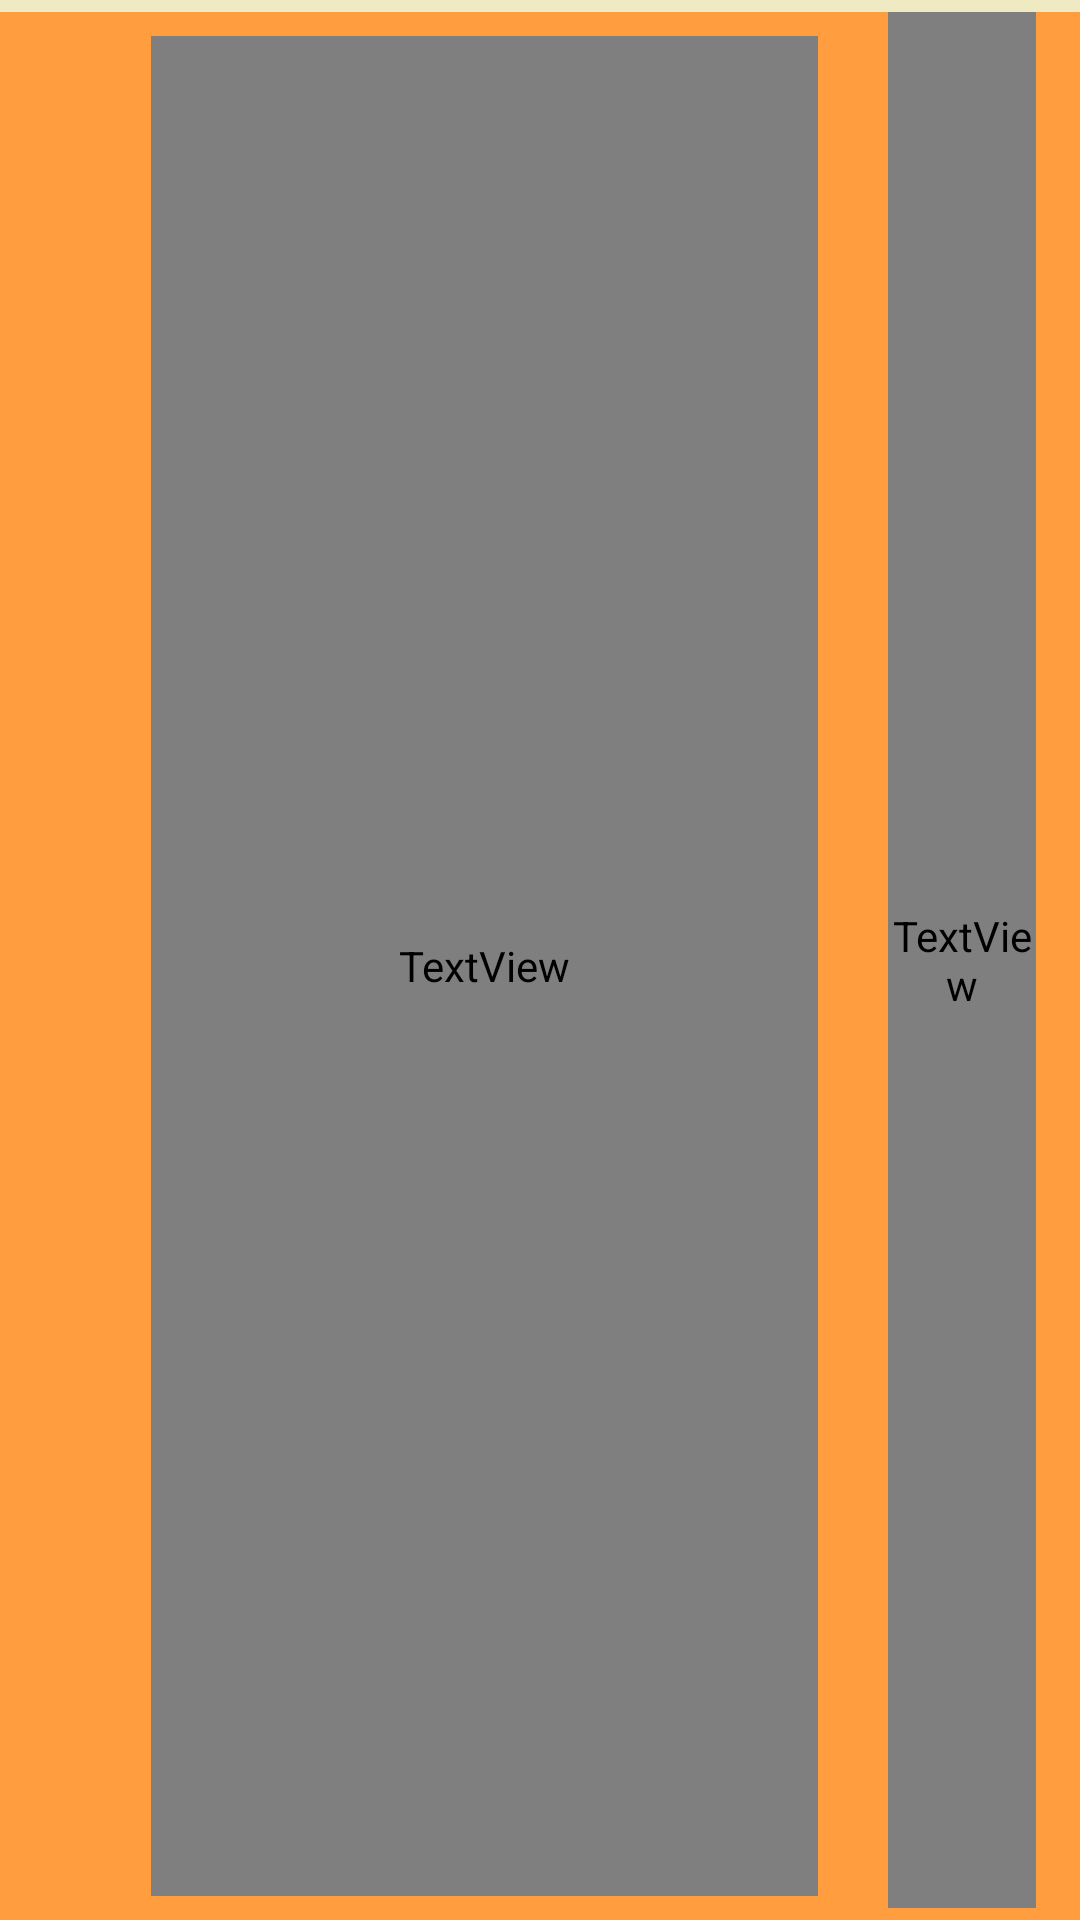

Android layout source for this screen:
<!-- AndroidManifest.xml: application theme Theme.ChineseTakeaway -->
<!-- res/layout/menu_layout_adapter.xml -->
<?xml version="1.0" encoding="utf-8"?>
<androidx.constraintlayout.widget.ConstraintLayout xmlns:android="http://schemas.android.com/apk/res/android"
    xmlns:app="http://schemas.android.com/apk/res-auto"
    xmlns:tools="http://schemas.android.com/tools"
    android:layout_width="match_parent"
    android:layout_height="45dp"
    android:background="@color/app_background"
    tools:context=".AboutActivity">

    <androidx.constraintlayout.widget.Guideline
        android:id="@+id/guideTitleStart"
        android:layout_width="wrap_content"
        android:layout_height="wrap_content"
        android:orientation="horizontal"
        app:layout_constraintGuide_percent="0.0" />

    <ImageView
        android:id="@+id/imgTitleBg"
        android:layout_width="0dp"
        android:layout_height="0dp"
        android:layout_marginTop="4dp"
        android:background="@color/primaryLightColor"
        android:contentDescription="@string/title_bg"
        app:layout_constraintBottom_toBottomOf="parent"
        app:layout_constraintEnd_toEndOf="parent"
        app:layout_constraintStart_toStartOf="parent"
        app:layout_constraintTop_toTopOf="@+id/guideTitleStart" />

    <androidx.constraintlayout.widget.Guideline
        android:id="@+id/guideLogoStart"
        android:layout_width="wrap_content"
        android:layout_height="wrap_content"
        android:orientation="vertical"
        app:layout_constraintGuide_percent="0.02" />

    <ImageView
        android:id="@+id/image_layout_img"
        android:layout_width="0dp"
        android:layout_height="0dp"
        android:layout_marginStart="8dp"
        android:layout_marginTop="8dp"
        android:layout_marginEnd="8dp"
        android:layout_marginBottom="8dp"
        android:contentDescription="@string/food_image"
        app:layout_constraintBottom_toBottomOf="parent"
        app:layout_constraintEnd_toEndOf="@id/guideLogoEnd"
        app:layout_constraintStart_toStartOf="@id/guideLogoStart"
        app:layout_constraintTop_toTopOf="@+id/guideTitleStart"
        tools:srcCompat="@drawable/ctlogo" />

    <androidx.constraintlayout.widget.Guideline
        android:id="@+id/guideLogoEnd"
        android:layout_width="wrap_content"
        android:layout_height="wrap_content"
        android:orientation="vertical"
        app:layout_constraintGuide_percent="0.14" />

    <TextView
        android:id="@+id/fooditem_layout_tv"
        android:layout_width="0dp"
        android:layout_height="0dp"
        android:layout_marginStart="8dp"
        android:layout_marginTop="12dp"
        android:layout_marginEnd="8dp"
        android:layout_marginBottom="8dp"
        android:fontFamily="@font/andada"
        android:gravity="center_vertical"
        android:lines="1"
        android:textColor="@color/white"
        app:autoSizeMaxTextSize="48sp"
        app:autoSizeMinTextSize="12sp"
        app:autoSizeStepGranularity="2sp"
        app:autoSizeTextType="uniform"
        app:layout_constraintBottom_toBottomOf="parent"
        app:layout_constraintEnd_toStartOf="@+id/guideAboutEndLimit"
        app:layout_constraintStart_toEndOf="@+id/image_layout_img"
        app:layout_constraintTop_toTopOf="@+id/guideTitleStart"
        tools:text="Chicken Fried Rice" />

    <androidx.constraintlayout.widget.Guideline
        android:id="@+id/guideNameEnd"
        android:layout_width="wrap_content"
        android:layout_height="wrap_content"
        android:orientation="vertical"
        app:layout_constraintGuide_percent="0.8" />

    <TextView
        android:id="@+id/price_layout_tv"
        android:layout_width="0dp"
        android:layout_height="0dp"
        android:layout_marginStart="8dp"
        android:layout_marginTop="4dp"
        android:layout_marginEnd="4dp"
        android:layout_marginBottom="4dp"
        android:fontFamily="@font/andika"
        android:gravity="center_vertical"
        android:lines="1"
        android:textAlignment="textEnd"
        android:textColor="@color/white"
        app:autoSizeMaxTextSize="48sp"
        app:autoSizeMinTextSize="6sp"
        app:autoSizeStepGranularity="2sp"
        app:autoSizeTextType="uniform"
        app:layout_constraintBottom_toBottomOf="parent"
        app:layout_constraintEnd_toStartOf="@+id/guideRightEnd"
        app:layout_constraintStart_toStartOf="@+id/guideNameEnd"
        app:layout_constraintTop_toTopOf="@+id/guideTitleStart"
        tools:ignore="RtlCompat"
        tools:text="6.50" />

    <androidx.constraintlayout.widget.Guideline
        android:id="@+id/guideRightEnd"
        android:layout_width="wrap_content"
        android:layout_height="wrap_content"
        android:orientation="vertical"
        app:layout_constraintGuide_percent="0.97" />

    <androidx.constraintlayout.widget.Guideline
        android:id="@+id/guideAboutEndLimit"
        android:layout_width="wrap_content"
        android:layout_height="wrap_content"
        android:orientation="vertical"
        app:layout_constraintGuide_percent="0.78" />

    <androidx.constraintlayout.widget.Guideline
        android:id="@+id/guideTitleEnd"
        android:layout_width="wrap_content"
        android:layout_height="wrap_content"
        android:orientation="horizontal"
        app:layout_constraintGuide_percent="0.09" />


















</androidx.constraintlayout.widget.ConstraintLayout>
<!-- resources referenced by this layout -->
<resources>
  <color name="app_background">#efeac1</color>
  <color name="primaryLightColor">#ff9d3f</color>
  <color name="white">#FFFFFFFF</color>
  <string name="food_image">food image</string>
  <string name="title_bg">title background</string>
  <style name="Theme.ChineseTakeaway" parent="Theme.MaterialComponents.DayNight.NoActionBar">
          
          <item name="colorPrimary">@color/primaryColor</item>
          <item name="colorPrimaryVariant">@color/primaryDarkColor</item>
          <item name="colorOnPrimary">@color/white</item>
          
          <item name="colorSecondary">@color/secondaryColor</item>
          <item name="colorSecondaryVariant">@color/secondaryDarkColor</item>
          <item name="colorOnSecondary">@color/black</item>
          
          <item name="android:statusBarColor" tools:targetApi="l">?attr/colorPrimaryVariant</item>
          
  
      </style>
  <color name="primaryColor">#ef6c00</color>
  <color name="primaryDarkColor">#b53d00</color>
  <color name="secondaryColor">#fafafa</color>
  <color name="secondaryDarkColor">#c7c7c7</color>
  <color name="black">#FF000000</color>
</resources>
